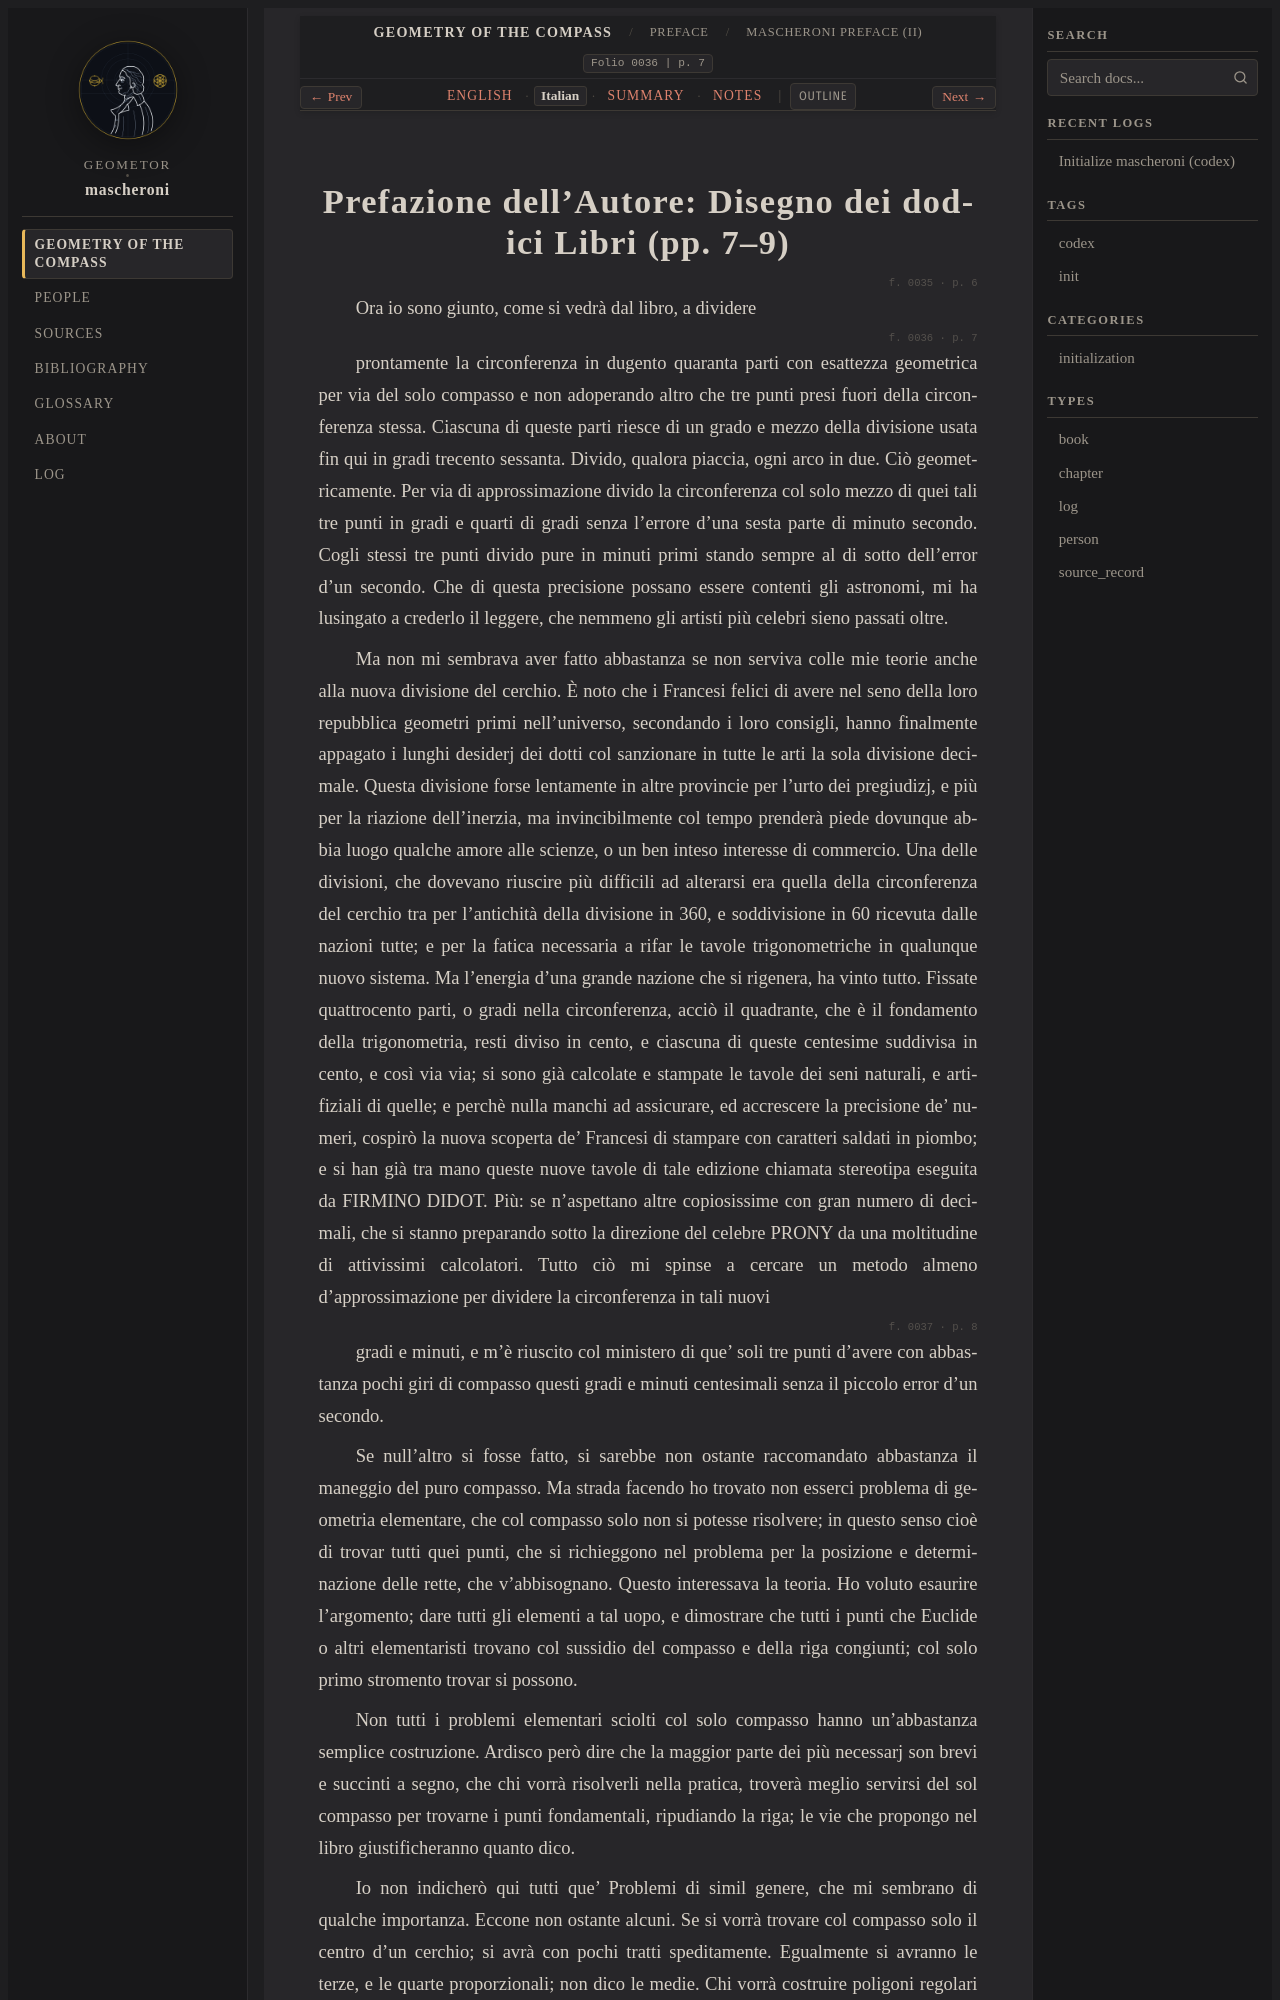

repository: geometor/mascheroni · page: geometria_del_compasso/00-preface/06-mascheroni-preface-ii/it.html · generator: sphinx

:order: 6
:layout: book
:title: Prefazione dell'Autore: Disegno dei dodici Libri (pp. 7–9)
:nav_title: Mascheroni Preface (II)
:breadcrumb_title: Mascheroni Preface (II)
:folio: 0036
:page: 7
:tracks: English: index | Italian: it | Summary: summary | Notes: notes

.. _mascheroni-00-preface-06-mascheroni-preface-ii-it:
